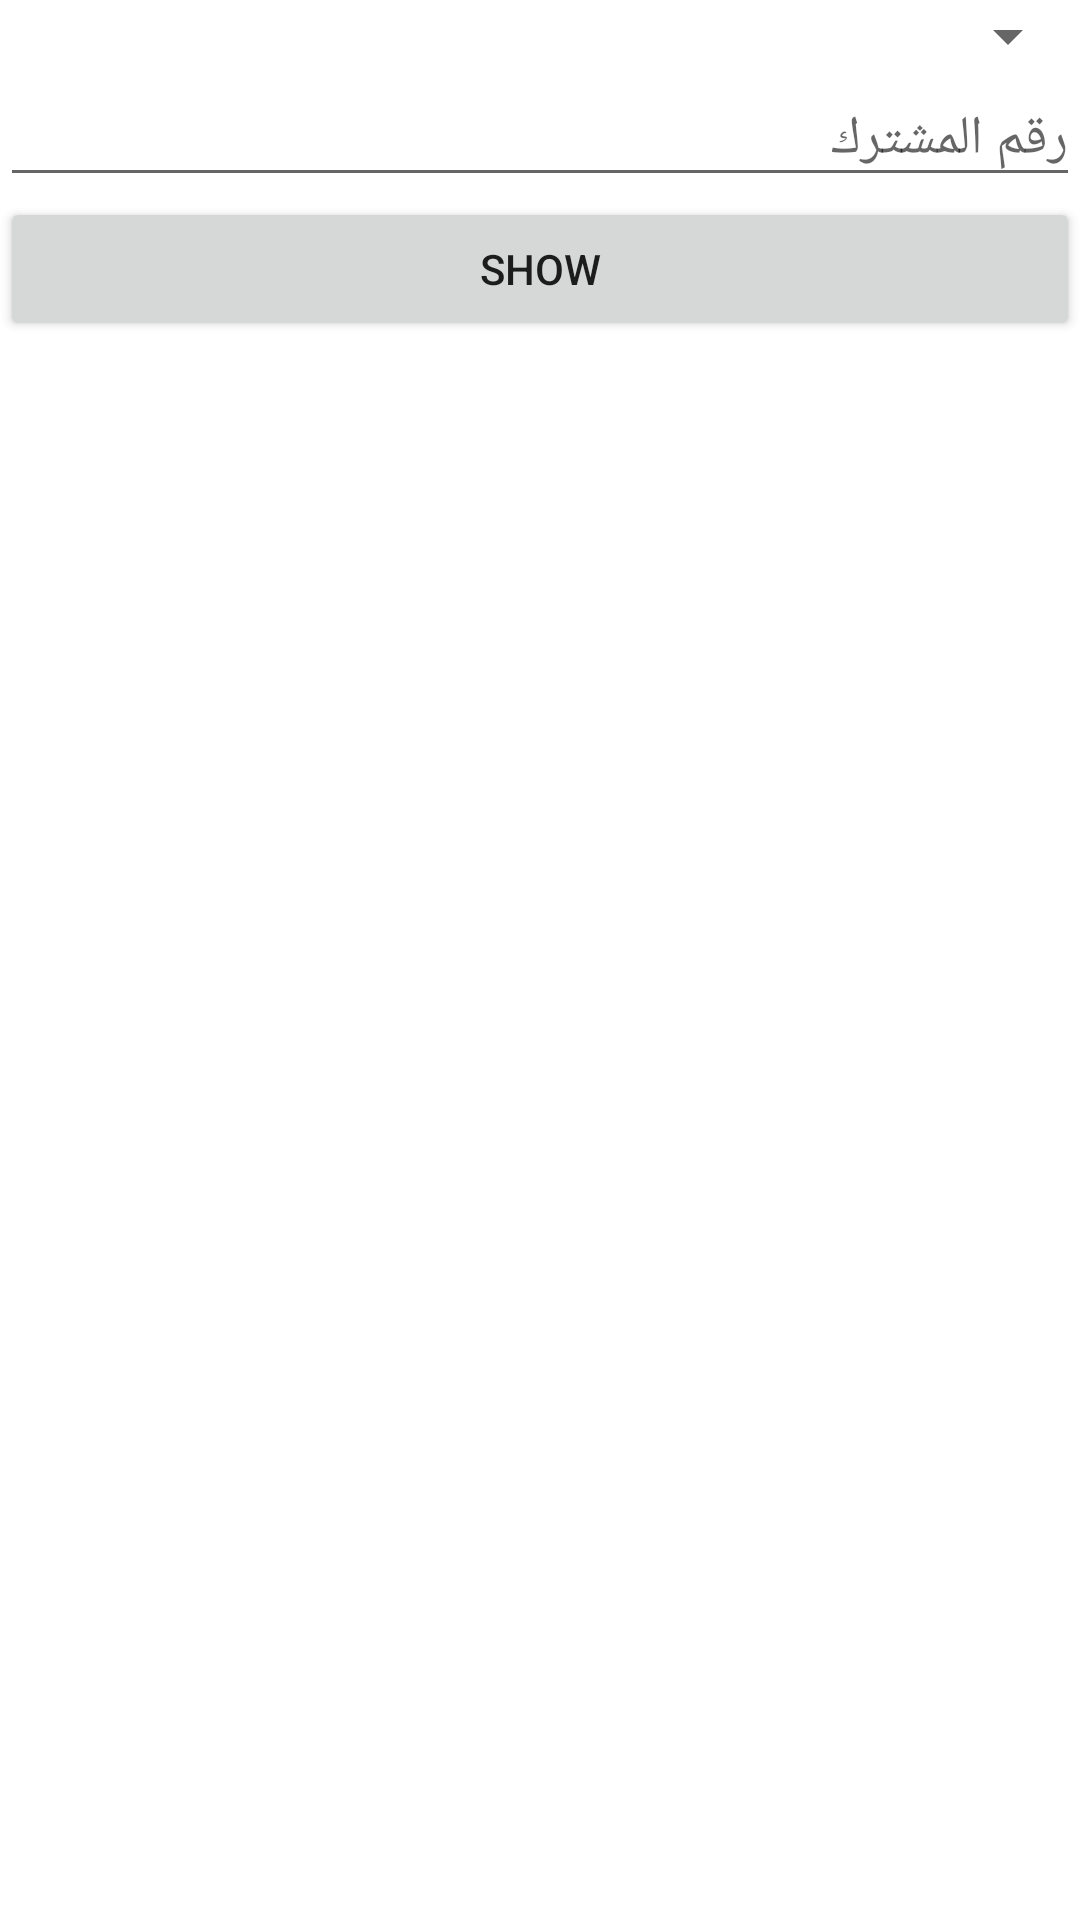

Layout XML and referenced resources for this Android screen:
<!-- AndroidManifest.xml: application theme Theme.ElectricityApp -->
<!-- res/layout/fragment_information.xml -->
<?xml version="1.0" encoding="utf-8"?>
<LinearLayout xmlns:android="http://schemas.android.com/apk/res/android"
    xmlns:app="http://schemas.android.com/apk/res-auto"
    xmlns:tools="http://schemas.android.com/tools"
    android:layout_width="match_parent"
    android:layout_height="match_parent"
    android:orientation="vertical"
    tools:context=".view.fragment.InformationFragment">

    <Spinner
        android:id="@+id/company_SPN_InformationFragment"
        android:layout_width="match_parent"
        android:layout_height="wrap_content"/>

    <EditText
        android:id="@+id/idNumber_ET_InformationFragment"
        android:layout_width="match_parent"
        android:layout_height="wrap_content"
        android:hint="رقم المشترك"/>

    <Button
        android:id="@+id/show_BTN_InformationFragment"
        android:layout_width="match_parent"
        android:layout_height="wrap_content"
        android:text="show"/>

    <ListView
        android:id="@+id/listView"
        android:layout_width="match_parent"
        android:layout_height="match_parent"/>
    
</LinearLayout>
<!-- resources referenced by this layout -->
<resources>
  <style name="Theme.ElectricityApp" parent="Theme.MaterialComponents.DayNight.DarkActionBar">
          
          <item name="colorPrimary">@color/purple_500</item>
          <item name="colorPrimaryVariant">@color/purple_700</item>
          <item name="colorOnPrimary">@color/white</item>
          
          <item name="colorSecondary">@color/teal_200</item>
          <item name="colorSecondaryVariant">@color/teal_700</item>
          <item name="colorOnSecondary">@color/black</item>
          
          <item name="android:statusBarColor" tools:targetApi="l">?attr/colorPrimaryVariant</item>
          
      </style>
  <color name="purple_500">#FF6200EE</color>
  <color name="purple_700">#FF3700B3</color>
  <color name="white">#FFFFFFFF</color>
  <color name="teal_200">#FF03DAC5</color>
  <color name="teal_700">#FF018786</color>
  <color name="black">#FF000000</color>
</resources>
